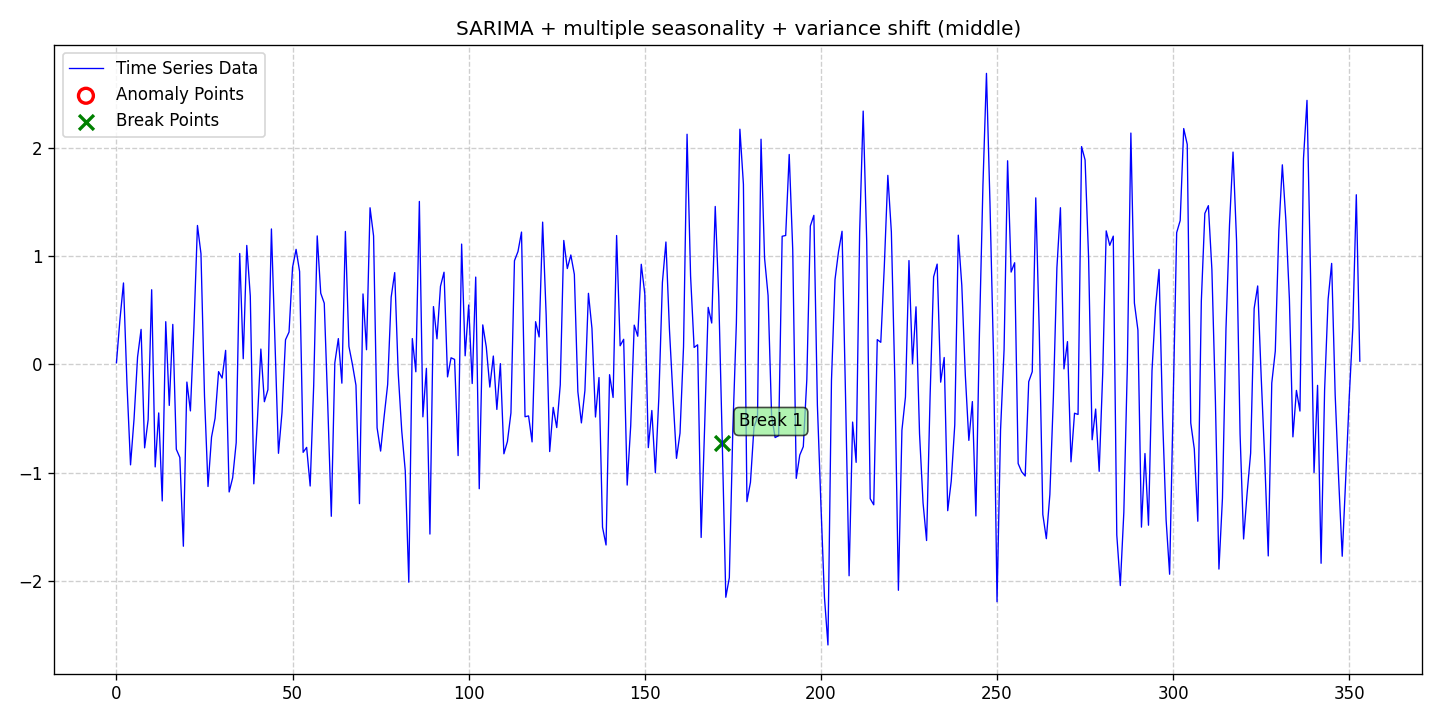

Source data for this figure (header and first rows):
date, data, stationary, det_lin_up, det_lin_down, det_quad, det_cubic, det_exp, det_damped, stoc_trend, volatility, single_seas, multiple_seas, point_anom_single, point_anom_multi, collect_anom, context_anom, mean_shift, var_shift, trend_shift, point_anom_count, point_anom_location, point_anom_point, collect_anom_count
2020-01-01, 0.01579, 0, 0, 0, 0, 0, 0, 0, 0, 0, 1, 1, 0, 0, 0, 0, 0, 1, 0, 0, none, , 0
2020-01-02, 0.4165, 0, 0, 0, 0, 0, 0, 0, 0, 0, 1, 1, 0, 0, 0, 0, 0, 1, 0, 0, none, , 0
2020-01-03, 0.7533, 0, 0, 0, 0, 0, 0, 0, 0, 0, 1, 1, 0, 0, 0, 0, 0, 1, 0, 0, none, , 0
2020-01-04, -0.1871, 0, 0, 0, 0, 0, 0, 0, 0, 0, 1, 1, 0, 0, 0, 0, 0, 1, 0, 0, none, , 0
2020-01-05, -0.928, 0, 0, 0, 0, 0, 0, 0, 0, 0, 1, 1, 0, 0, 0, 0, 0, 1, 0, 0, none, , 0
2020-01-06, -0.5028, 0, 0, 0, 0, 0, 0, 0, 0, 0, 1, 1, 0, 0, 0, 0, 0, 1, 0, 0, none, , 0
2020-01-07, 0.06889, 0, 0, 0, 0, 0, 0, 0, 0, 0, 1, 1, 0, 0, 0, 0, 0, 1, 0, 0, none, , 0
2020-01-08, 0.3242, 0, 0, 0, 0, 0, 0, 0, 0, 0, 1, 1, 0, 0, 0, 0, 0, 1, 0, 0, none, , 0
2020-01-09, -0.7709, 0, 0, 0, 0, 0, 0, 0, 0, 0, 1, 1, 0, 0, 0, 0, 0, 1, 0, 0, none, , 0
2020-01-10, -0.5111, 0, 0, 0, 0, 0, 0, 0, 0, 0, 1, 1, 0, 0, 0, 0, 0, 1, 0, 0, none, , 0
2020-01-11, 0.6905, 0, 0, 0, 0, 0, 0, 0, 0, 0, 1, 1, 0, 0, 0, 0, 0, 1, 0, 0, none, , 0
2020-01-12, -0.9471, 0, 0, 0, 0, 0, 0, 0, 0, 0, 1, 1, 0, 0, 0, 0, 0, 1, 0, 0, none, , 0
2020-01-13, -0.4482, 0, 0, 0, 0, 0, 0, 0, 0, 0, 1, 1, 0, 0, 0, 0, 0, 1, 0, 0, none, , 0
2020-01-14, -1.262, 0, 0, 0, 0, 0, 0, 0, 0, 0, 1, 1, 0, 0, 0, 0, 0, 1, 0, 0, none, , 0
2020-01-15, 0.3952, 0, 0, 0, 0, 0, 0, 0, 0, 0, 1, 1, 0, 0, 0, 0, 0, 1, 0, 0, none, , 0
2020-01-16, -0.3785, 0, 0, 0, 0, 0, 0, 0, 0, 0, 1, 1, 0, 0, 0, 0, 0, 1, 0, 0, none, , 0
2020-01-17, 0.3702, 0, 0, 0, 0, 0, 0, 0, 0, 0, 1, 1, 0, 0, 0, 0, 0, 1, 0, 0, none, , 0
2020-01-18, -0.7841, 0, 0, 0, 0, 0, 0, 0, 0, 0, 1, 1, 0, 0, 0, 0, 0, 1, 0, 0, none, , 0
2020-01-19, -0.8599, 0, 0, 0, 0, 0, 0, 0, 0, 0, 1, 1, 0, 0, 0, 0, 0, 1, 0, 0, none, , 0
2020-01-20, -1.68, 0, 0, 0, 0, 0, 0, 0, 0, 0, 1, 1, 0, 0, 0, 0, 0, 1, 0, 0, none, , 0
2020-01-21, -0.1628, 0, 0, 0, 0, 0, 0, 0, 0, 0, 1, 1, 0, 0, 0, 0, 0, 1, 0, 0, none, , 0
2020-01-22, -0.4294, 0, 0, 0, 0, 0, 0, 0, 0, 0, 1, 1, 0, 0, 0, 0, 0, 1, 0, 0, none, , 0
2020-01-23, 0.3454, 0, 0, 0, 0, 0, 0, 0, 0, 0, 1, 1, 0, 0, 0, 0, 0, 1, 0, 0, none, , 0
2020-01-24, 1.285, 0, 0, 0, 0, 0, 0, 0, 0, 0, 1, 1, 0, 0, 0, 0, 0, 1, 0, 0, none, , 0
2020-01-25, 1.024, 0, 0, 0, 0, 0, 0, 0, 0, 0, 1, 1, 0, 0, 0, 0, 0, 1, 0, 0, none, , 0
2020-01-26, -0.2909, 0, 0, 0, 0, 0, 0, 0, 0, 0, 1, 1, 0, 0, 0, 0, 0, 1, 0, 0, none, , 0
2020-01-27, -1.128, 0, 0, 0, 0, 0, 0, 0, 0, 0, 1, 1, 0, 0, 0, 0, 0, 1, 0, 0, none, , 0
2020-01-28, -0.6712, 0, 0, 0, 0, 0, 0, 0, 0, 0, 1, 1, 0, 0, 0, 0, 0, 1, 0, 0, none, , 0
2020-01-29, -0.4979, 0, 0, 0, 0, 0, 0, 0, 0, 0, 1, 1, 0, 0, 0, 0, 0, 1, 0, 0, none, , 0
2020-01-30, -0.0663, 0, 0, 0, 0, 0, 0, 0, 0, 0, 1, 1, 0, 0, 0, 0, 0, 1, 0, 0, none, , 0
2020-01-31, -0.1256, 0, 0, 0, 0, 0, 0, 0, 0, 0, 1, 1, 0, 0, 0, 0, 0, 1, 0, 0, none, , 0
2020-02-01, 0.1301, 0, 0, 0, 0, 0, 0, 0, 0, 0, 1, 1, 0, 0, 0, 0, 0, 1, 0, 0, none, , 0
2020-02-02, -1.179, 0, 0, 0, 0, 0, 0, 0, 0, 0, 1, 1, 0, 0, 0, 0, 0, 1, 0, 0, none, , 0
2020-02-03, -1.047, 0, 0, 0, 0, 0, 0, 0, 0, 0, 1, 1, 0, 0, 0, 0, 0, 1, 0, 0, none, , 0
2020-02-04, -0.7226, 0, 0, 0, 0, 0, 0, 0, 0, 0, 1, 1, 0, 0, 0, 0, 0, 1, 0, 0, none, , 0
2020-02-05, 1.026, 0, 0, 0, 0, 0, 0, 0, 0, 0, 1, 1, 0, 0, 0, 0, 0, 1, 0, 0, none, , 0
2020-02-06, 0.05293, 0, 0, 0, 0, 0, 0, 0, 0, 0, 1, 1, 0, 0, 0, 0, 0, 1, 0, 0, none, , 0
2020-02-07, 1.1, 0, 0, 0, 0, 0, 0, 0, 0, 0, 1, 1, 0, 0, 0, 0, 0, 1, 0, 0, none, , 0
2020-02-08, 0.6324, 0, 0, 0, 0, 0, 0, 0, 0, 0, 1, 1, 0, 0, 0, 0, 0, 1, 0, 0, none, , 0
2020-02-09, -1.103, 0, 0, 0, 0, 0, 0, 0, 0, 0, 1, 1, 0, 0, 0, 0, 0, 1, 0, 0, none, , 0
2020-02-10, -0.5286, 0, 0, 0, 0, 0, 0, 0, 0, 0, 1, 1, 0, 0, 0, 0, 0, 1, 0, 0, none, , 0
2020-02-11, 0.1422, 0, 0, 0, 0, 0, 0, 0, 0, 0, 1, 1, 0, 0, 0, 0, 0, 1, 0, 0, none, , 0
2020-02-12, -0.3445, 0, 0, 0, 0, 0, 0, 0, 0, 0, 1, 1, 0, 0, 0, 0, 0, 1, 0, 0, none, , 0
2020-02-13, -0.2333, 0, 0, 0, 0, 0, 0, 0, 0, 0, 1, 1, 0, 0, 0, 0, 0, 1, 0, 0, none, , 0
2020-02-14, 1.252, 0, 0, 0, 0, 0, 0, 0, 0, 0, 1, 1, 0, 0, 0, 0, 0, 1, 0, 0, none, , 0
2020-02-15, 0.2266, 0, 0, 0, 0, 0, 0, 0, 0, 0, 1, 1, 0, 0, 0, 0, 0, 1, 0, 0, none, , 0
2020-02-16, -0.8213, 0, 0, 0, 0, 0, 0, 0, 0, 0, 1, 1, 0, 0, 0, 0, 0, 1, 0, 0, none, , 0
2020-02-17, -0.4457, 0, 0, 0, 0, 0, 0, 0, 0, 0, 1, 1, 0, 0, 0, 0, 0, 1, 0, 0, none, , 0
2020-02-18, 0.2282, 0, 0, 0, 0, 0, 0, 0, 0, 0, 1, 1, 0, 0, 0, 0, 0, 1, 0, 0, none, , 0
2020-02-19, 0.2995, 0, 0, 0, 0, 0, 0, 0, 0, 0, 1, 1, 0, 0, 0, 0, 0, 1, 0, 0, none, , 0
2020-02-20, 0.8975, 0, 0, 0, 0, 0, 0, 0, 0, 0, 1, 1, 0, 0, 0, 0, 0, 1, 0, 0, none, , 0
2020-02-21, 1.064, 0, 0, 0, 0, 0, 0, 0, 0, 0, 1, 1, 0, 0, 0, 0, 0, 1, 0, 0, none, , 0
2020-02-22, 0.8593, 0, 0, 0, 0, 0, 0, 0, 0, 0, 1, 1, 0, 0, 0, 0, 0, 1, 0, 0, none, , 0
2020-02-23, -0.8124, 0, 0, 0, 0, 0, 0, 0, 0, 0, 1, 1, 0, 0, 0, 0, 0, 1, 0, 0, none, , 0
2020-02-24, -0.7665, 0, 0, 0, 0, 0, 0, 0, 0, 0, 1, 1, 0, 0, 0, 0, 0, 1, 0, 0, none, , 0
2020-02-25, -1.124, 0, 0, 0, 0, 0, 0, 0, 0, 0, 1, 1, 0, 0, 0, 0, 0, 1, 0, 0, none, , 0
2020-02-26, -0.1952, 0, 0, 0, 0, 0, 0, 0, 0, 0, 1, 1, 0, 0, 0, 0, 0, 1, 0, 0, none, , 0
2020-02-27, 1.188, 0, 0, 0, 0, 0, 0, 0, 0, 0, 1, 1, 0, 0, 0, 0, 0, 1, 0, 0, none, , 0
2020-02-28, 0.6584, 0, 0, 0, 0, 0, 0, 0, 0, 0, 1, 1, 0, 0, 0, 0, 0, 1, 0, 0, none, , 0
2020-02-29, 0.5661, 0, 0, 0, 0, 0, 0, 0, 0, 0, 1, 1, 0, 0, 0, 0, 0, 1, 0, 0, none, , 0
... 294 more rows
